Run: headless pygame with SDL's dummy video driver; simulated clock (each Clock.tick advances the game by its frame time, no real sleeping); random seed 0; keys injected as events and as key.get_pressed() state; no mouse input.
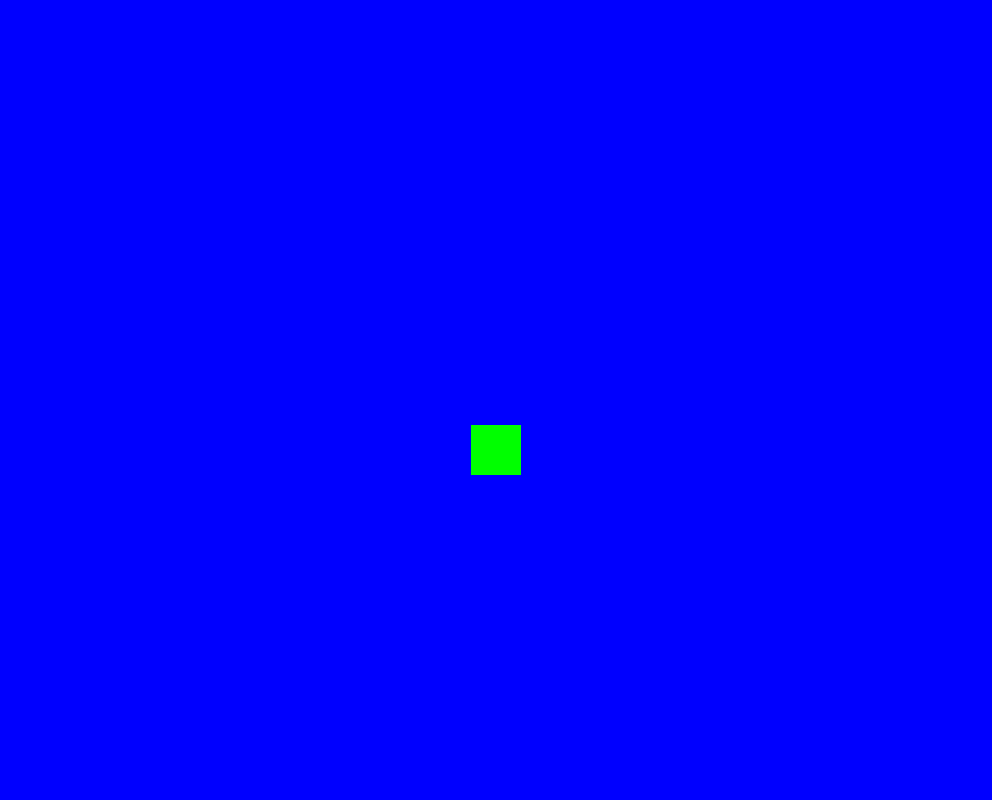
Frame 1 of 4 · flips 1–60 · no input
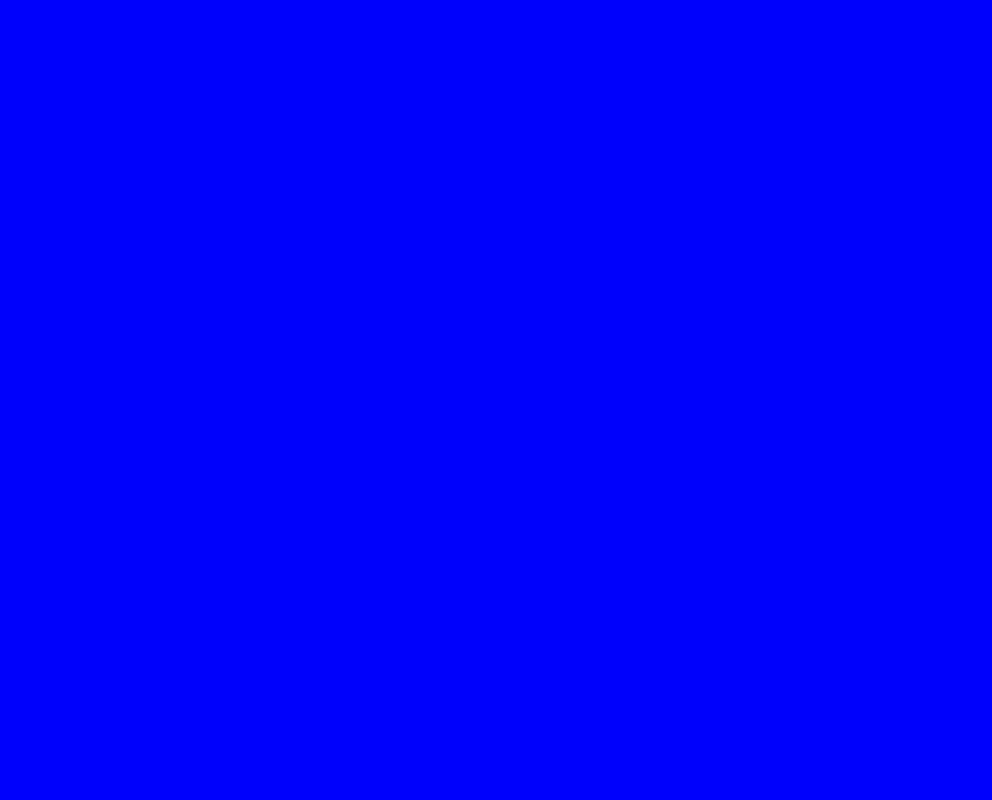
Frame 2 of 4 · flips 61–180 · tapped SPACE, RETURN · held RIGHT (→), D
Frame 3 of 4 · flips 181–300 · held DOWN (↓), S · screen unchanged from frame 2, image omitted
Frame 4 of 4 · flips 301–420 · held LEFT (←), A, UP (↑), W · screen unchanged from frame 3, image omitted

The pygame program that drew these frames:

import pygame
import math
import sys

pygame.init()

white = (255, 255, 255)
black = (0, 0, 0)
red = (255, 0, 0)
green = (0, 255, 0)
blue = (0, 0, 255)

bg_color = blue


window_width = 992
window_height = 800
FPS = 30

width = 50
height = 50
pos_x = window_width / 2 - width / 2
pos_y = window_height / 2 + height / 2
dir = 0
speed = 10

kwadrat = pygame.Rect(pos_x, pos_y, width, height)



gameDisplay = pygame.display.set_mode((window_width, window_height))

pygame.display.set_caption('Saper')

gameExit = False

clock = pygame.time.Clock()

while not gameExit: #game_loop
    for event in pygame.event.get(): #event_loop
        if event.type == pygame.QUIT:
            gameExit = True
        if event.type == pygame.KEYDOWN:
            if event.key == pygame.K_ESCAPE:
                gameExit = True
            if event.key == pygame.K_DOWN:
                dir = 3
            if event.key == pygame.K_UP:
                dir = 1
            if event.key == pygame.K_RIGHT:
                dir = 2
            if event.key == pygame.K_LEFT:
                dir = 4

    #kwadrat.x += math.sin(clock.tick(FPS))
    #kwadrat.y += math.cos(clock.tick(FPS))

    if(dir == 1): #north
        kwadrat.y -= speed
        pos_y -= speed
    elif(dir == 2): #east
        kwadrat.x += speed
        pos_x += speed
    elif(dir == 3): #south
        kwadrat.y += speed
        pos_y += speed
    elif(dir == 4): #west
        kwadrat.x -= speed
        pos_x -= speed

    gameDisplay.fill(bg_color)
    pygame.draw.rect(gameDisplay, green, kwadrat)

    pygame.display.update()

    clock.tick(FPS)
pygame.quit()
quit()
